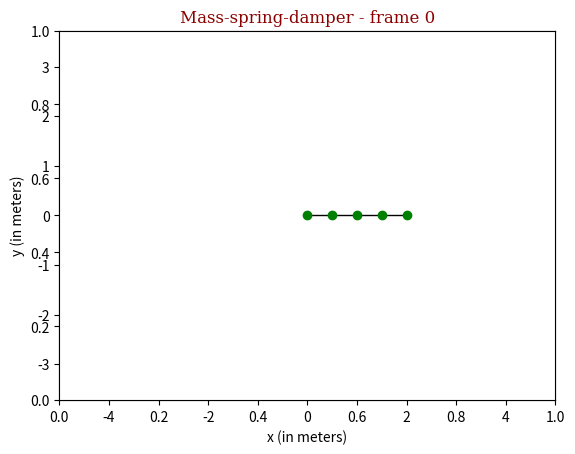
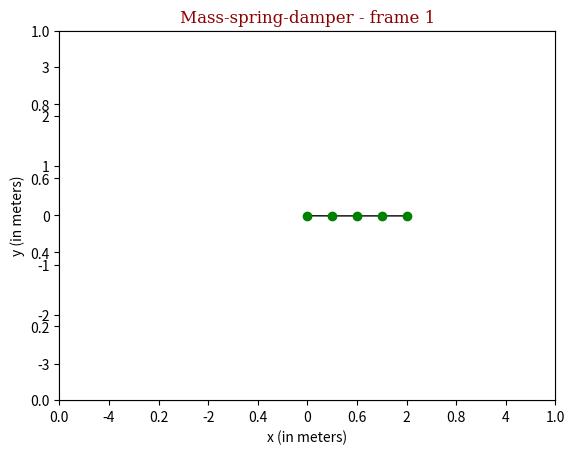
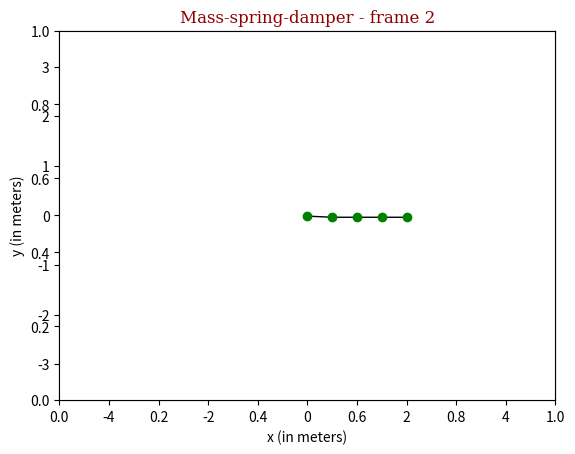
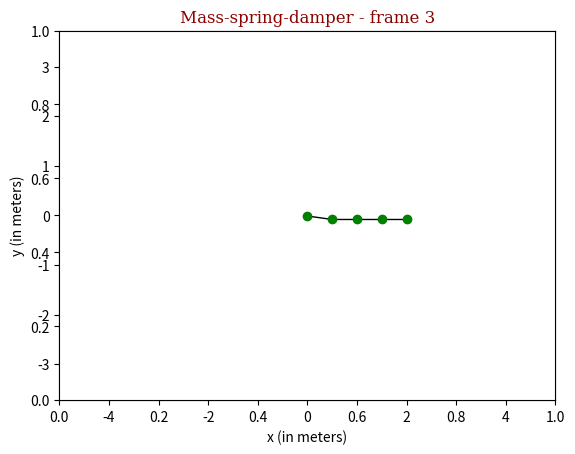
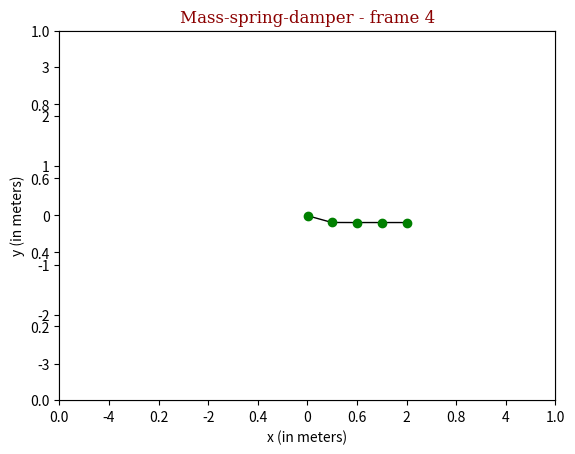
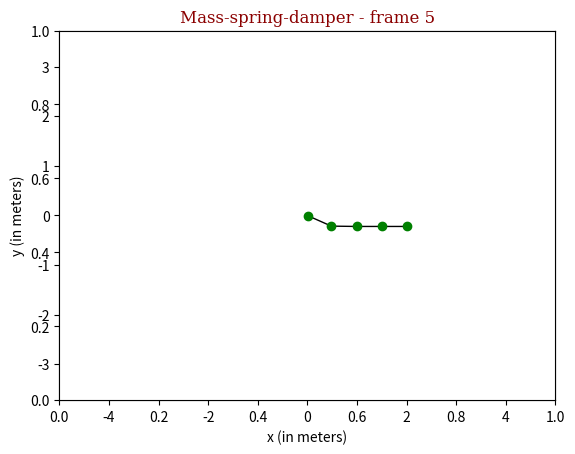
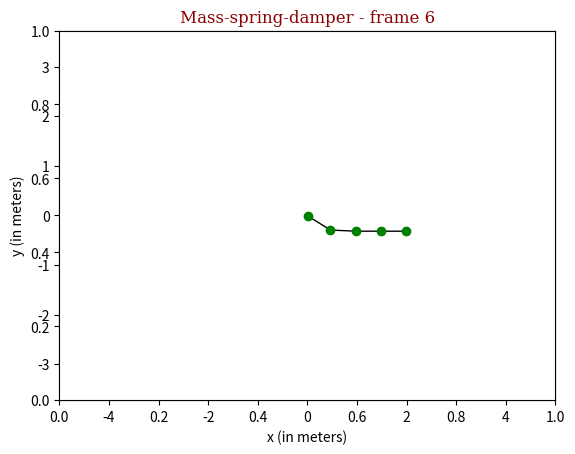
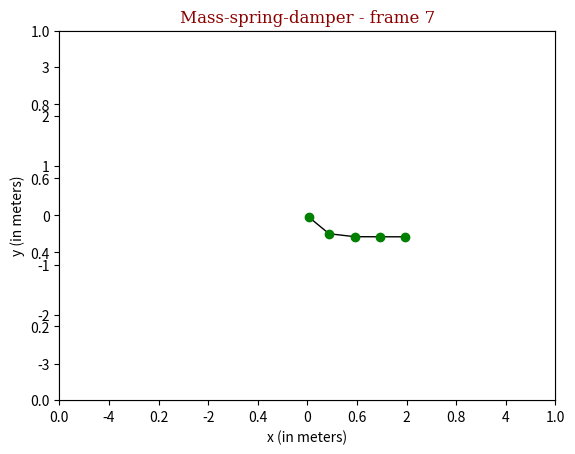
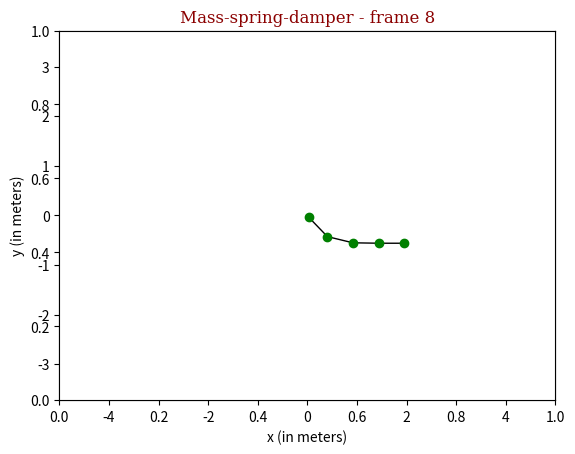
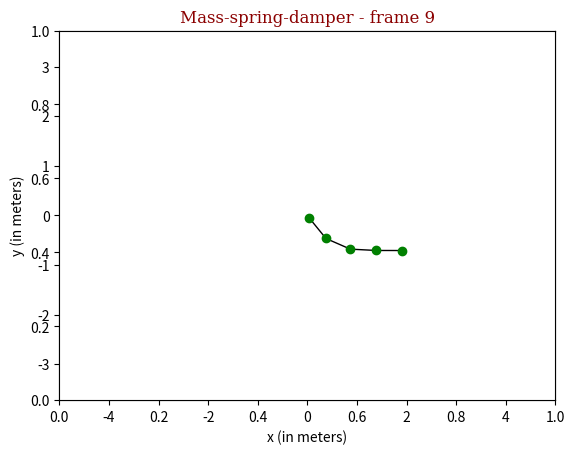
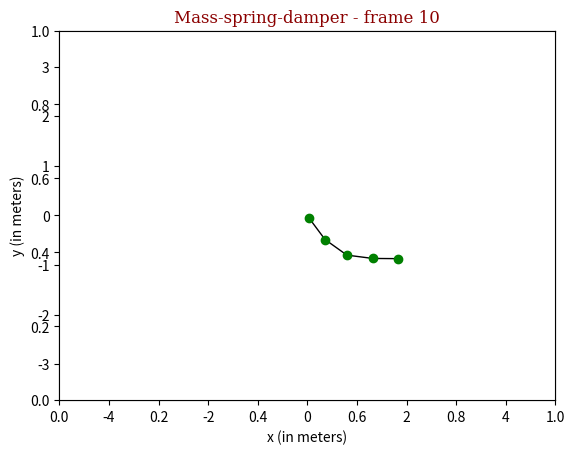
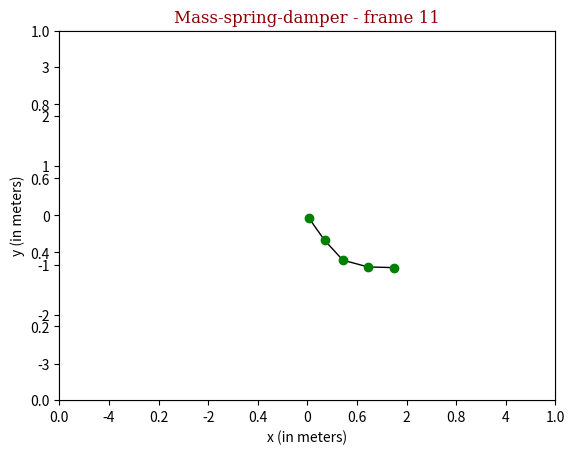
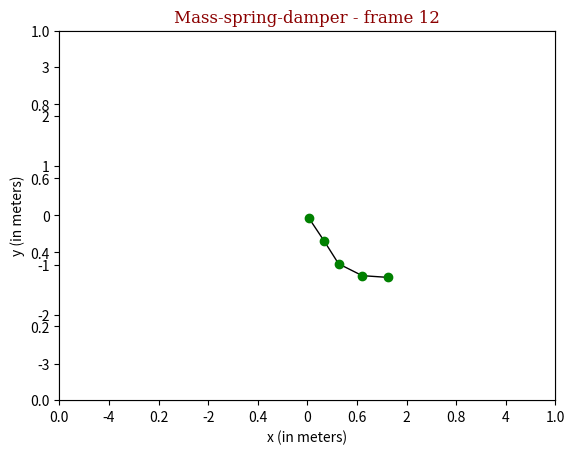
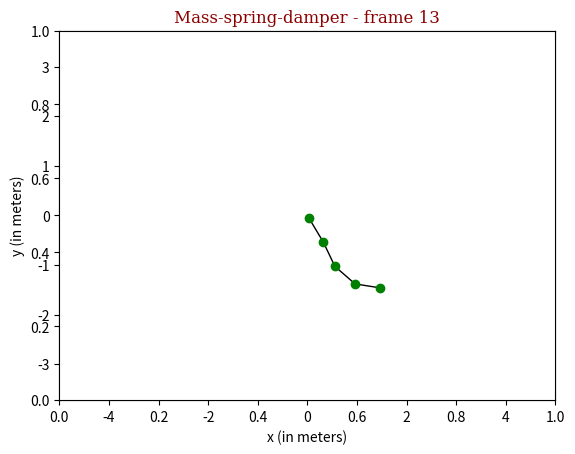
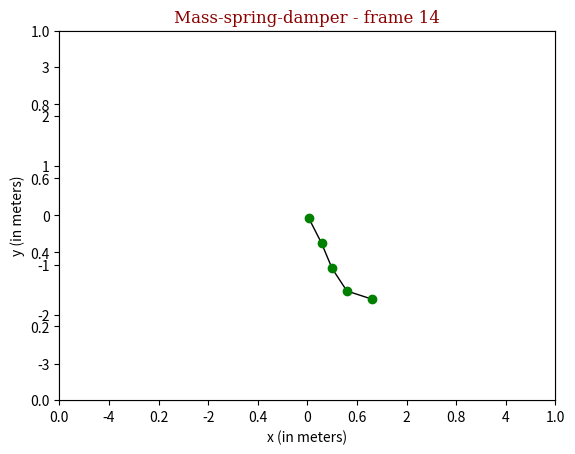
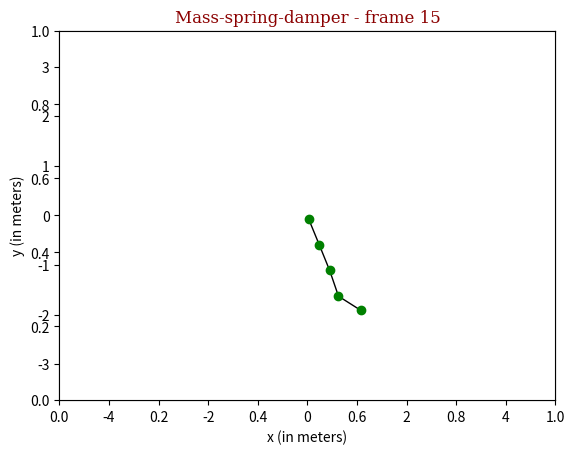

Write the Python code that produced these figures, in order.
"""
@author: Vincent Bonnet
@description : rod simulation with backward euler integrator
Implicit formulation and Conjugate Gradient (WIP)
"""

import numpy as np
import matplotlib.path as mpath
import matplotlib.patches as mpatches
import matplotlib.pyplot as plt

'''
 Global Constants
'''
ROD_ROOT_POS = (0., 0.) # in meters
ROD_NUM_SEGMENTS = 4
ROD_LENGTH = 2.0 # in meters
ROD_STIFFNESS = 1.0 # in newtons per meter (N/m)
ROD_DAMPING = 0.01
ROD_PARTICLE_MASS = 0.001 # in Kg
GRAVITY = (0.0, -9.81) # in meters per second^2
NUM_FRAME = 100;
FRAME_TIMESTEP = 1.0/24.0 # in seconds
NUM_SUBSTEP = 4 # number of substep per frame

'''
 Force Functions (Stretch and Damping)
'''
def stretchForce(x0, x1, rest, stiffness):
    direction = x0 - x1
    stretch = np.linalg.norm(direction)
    if (not np.isclose(stretch, 0.0)):
         direction /= stretch

    return direction * ((stretch - rest) * stiffness)

def dampingForce(x0, x1, v0, v1, damping):
    direction = x0 - x1
    stretch = np.linalg.norm(direction)
    if (not np.isclose(stretch, 0.0)):
        direction /= stretch
    relativeVelocity = v0 - v1
    return direction * (np.dot(relativeVelocity, direction) * damping)

'''
 Constraint Class
 Describes a constraint function and its first (gradient) and second (hessian) derivatives
'''
# Base Class Constraint
class BaseConstraint:
    def __init__(self, stiffness, damping, ids):
        self.stiffness = stiffness
        self.damping = damping
        self.ids = ids
        self.f = np.zeros((len(ids), 2)) # TODO - no need to store that - should be not be allocated in Baseconstraint
        self.dfdx = np.zeros((len(ids),2,2)) # TODO - no need to store that - should be not be allocated in Baseconstraint

    def applyForces(self, data):
        for i in range(len(self.ids)):
            data.f[self.ids[i]] += self.f[i]

    def computeForces(self, data):
        raise NotImplementedError(type(self).__name__ + " needs to implement the method 'computeForces'")

    def computeJacobians(self, data):
        raise NotImplementedError(type(self).__name__ + " needs to implement the method 'computeJacobians'")

    def getJacobian(self, data, fi, xj):
        raise NotImplementedError(type(self).__name__ + " needs to implement the method 'getJacobian'")

# Constraint between particle and static point
class AnchorSpringConstraint(BaseConstraint):
    def __init__(self, stiffness, damping, ids, targetPos, data):
       BaseConstraint.__init__(self, stiffness, damping, ids)
       self.restLength = np.linalg.norm(targetPos - data.x[self.ids[0]])
       self.targetPos = targetPos

    def computeForces(self, data):
        x = data.x[self.ids[0]]
        v = data.v[self.ids[0]]
        force = stretchForce(x, self.targetPos, self.restLength, self.stiffness)
        force += dampingForce(x, self.targetPos, v, (0,0), self.damping)
        self.f[0] = force * -1
    
    def computeJacobians(self, data):
        x = data.x[self.ids[0]]
        self.dfdx[0] = stretchNumericalJacobiandf0dx0(x,  self.targetPos, self.restLength, self.stiffness) * -1
        
    def getJacobian(self, data, fi, xj):
        return self.dfdx[0]

# Constraint between two particles
class SpringConstraint(BaseConstraint):
    def __init__(self, stiffness, damping, ids, data):
        BaseConstraint.__init__(self, stiffness, damping, ids)
        self.restLength = np.linalg.norm(data.x[ids[0]] - data.x[ids[1]])

    def computeForces(self, data):
        x0 = data.x[self.ids[0]]
        x1 = data.x[self.ids[1]]
        v0 = data.v[self.ids[0]]
        v1 = data.v[self.ids[1]]
        force = stretchForce(x0, x1, self.restLength, self.stiffness)
        force += dampingForce(x0, x1, v0, v1, self.damping)
        self.f[0] = force * -1
        self.f[1] = force

    def computeJacobians(self, data):
        x0 = data.x[self.ids[0]]
        x1 = data.x[self.ids[1]]
        self.dfdx[1] = stretchNumericalJacobiandf0dx0(x0, x1, self.restLength, self.stiffness)
        self.dfdx[0] = self.dfdx[1] * -1

    def getJacobian(self, data, fi, xj):
        #(df/dx)ji = (df/dx)ij = Jx 
        #(df/dx)ii = (df/dx)jj = -Jx
        if (fi == xj):
            return self.dfdx[0]
        return self.dfdx[1]

'''
 Chain Class
'''
class Chain:
    def __init__(self, root, length, numEdges, particleMass, stiffness, damping):
        # Parameters
        self.numEdges = numEdges
        self.numVertices = numEdges + 1
        # Initialize particle state
        self.x = np.ones((self.numVertices, 2)) # position
        self.v = np.zeros((self.numVertices, 2)) # velocity
        self.m = np.ones(self.numVertices) * particleMass# mass
        self.im = 1.0 / self.m # inverse mass
        self.f = np.zeros((self.numVertices, 2)) #  force
        self.dfdx = np.zeros((self.numVertices,2,2)) # jacobian  # TODO - not really good !
        
        # Set position : start the rod in a horizontal position
        axisx = np.linspace(root[0], root[0]+length, num=self.numVertices, endpoint=True)
        for i in range(self.numVertices):
            self.x[i] = (axisx[i], root[1])

        # Initialize constraints
        self.constraints = []
        self.constraints.append(AnchorSpringConstraint(stiffness, damping, [0], root, self))
        for i in range(self.numEdges):
            self.constraints.append(SpringConstraint(stiffness, damping, [i, i+1], self))


'''
 Jacobian Forces
  |dfx/dx   dfx/dy|
  |dfy/dx   dfy/dy|
'''
def stretchNumericalJacobiandf0dx0(x0, x1, rest, stiffness):
    stencilSize = 0.0001 # stencil size for the central difference
    jacobian = np.zeros(shape=(2,2))
    
    # Derivative respective to x
    rx0 = np.add(x0, [stencilSize, 0])
    lx0 = np.add(x0, [-stencilSize, 0])
    rforce0 = stretchForce(rx0, x1, rest, stiffness)
    lforce0 = stretchForce(lx0, x1, rest, stiffness)
    gradientX = (rforce0 - lforce0) / (stencilSize * 2.0)
    
    # Derivative respective to y
    bx0 = np.add(x0, [0, -stencilSize])
    tx0 = np.add(x0, [0, stencilSize])
    bforce0 = stretchForce(bx0, x1, rest, stiffness)
    tforce0 = stretchForce(tx0, x1, rest, stiffness)
    gradientY = (tforce0 - bforce0) / (stencilSize * 2.0)
    
    # Set jacobian with gradients
    jacobian[0, 0] = gradientX[0]
    jacobian[1, 0] = gradientX[1]
    jacobian[0, 1] = gradientY[0]
    jacobian[1, 1] = gradientY[1]
    
    return jacobian

'''
 Implicit Step
 Solve : 
     (M - h^2 * df/dx) * deltaV = h * (fo + h * df/dx * v0)
       A = (M - h^2 * df/dx)
       b = h * (fo + h * df/dx * v0)
     => A * deltaV = b <=> deltaV = A^-1 * b    
     deltaX = (v0 + deltaV) * h
     v = v + deltaV 
     x = x + deltaX
'''
def implicitStep(chain, dt, gravity):   
    chain.f.fill(0.0)
    chain.dfdx.fill(0.0)
    # Add gravity
    for i in range(chain.numVertices):
        chain.f[i] += np.multiply(gravity, chain.m[i])

    # Prepare forces and jacobians
    for constraint in chain.constraints:
        constraint.computeForces(chain)
        constraint.computeJacobians(chain)
        constraint.applyForces(chain)

    # Assemble the system (Ax=b) where x is the change of velocity
    # Assemble A = (M - h^2 * df/dx)
    A = np.zeros((chain.numVertices * 2, chain.numVertices * 2))
    for i in range(chain.numVertices):
        massMatrix = np.matlib.identity(2) * chain.m[i]
        A[i*2:i*2+2,i*2:i*2+2] = massMatrix
    
    dfdxMatrix = np.zeros((chain.numVertices * 2, chain.numVertices * 2))
    for constraint in chain.constraints:
        ids = constraint.ids
        for fi in range(len(constraint.ids)):
            for xj in range(len(constraint.ids)):
                Jx = constraint.getJacobian(chain, fi, xj)
                dfdxMatrix[ids[fi]*2:ids[fi]*2+2,ids[xj]*2:ids[xj]*2+2] -= (Jx * dt * dt)
        
    A += dfdxMatrix
    
    # Assemble b = h *( f0 + h * df/dx * v0)
    # (f0 * h) + (df/dx * v0 * h * h)
    b = np.zeros((chain.numVertices * 2, 1))
    for i in range(chain.numVertices):
        b[i*2:i*2+2] += (np.reshape(chain.f[i], (2,1)) * dt)
    
    for constraint in chain.constraints:
        ids = constraint.ids
        for xi in range(len(constraint.ids)):
            fi = xi
            Jx = constraint.getJacobian(chain, fi, xi)
            b[fi*2:fi*2+2] += np.reshape(np.matmul(chain.v[ids[xi]], Jx), (2,1)) * dt * dt

    # Solve the system (Ax=b)
    deltaVArray = np.linalg.solve(A, b)
       
    # Advect
    for i in range(chain.numVertices):
        deltaV = [float(deltaVArray[i*2]), float(deltaVArray[i*2+1])]
        deltaX = (chain.v[i] + deltaV) * dt
        chain.v[i] += deltaV
        chain.x[i] += deltaX

'''
 Semi Implicit Step
'''
def semiImplicitStep(chain, dt, gravity):
    chain.f.fill(0.0)
    # Add gravity
    for i in range(chain.numVertices):
        chain.f[i] += np.multiply(gravity, chain.m[i])

    # Compute and add internal forces
    for constraint in chain.constraints:
        constraint.computeForces(chain)
        constraint.applyForces(chain)

    # Integrator
    for i in range(chain.numVertices):
        chain.v[i] += chain.f[i] * chain.im[i] * dt
        chain.x[i] += chain.v[i] * dt

'''
 Draw
'''
def draw(chain, frameId):
    font = {'family': 'serif',
        'color':  'darkred',
        'weight': 'normal',
        'size': 12,
        }

    fig = plt.figure()
    plt.xlabel('x (in meters)')
    plt.ylabel('y (in meters)')
    plt.title('Mass-spring-damper - frame ' + str(frameId), fontdict=font)

    # Draw segments
    Path = mpath.Path
    pathVerts = chain.x
    pathCodes = [Path.MOVETO]
    
    for i in range(chain.numEdges): 
        pathCodes.append(Path.LINETO)
    
    path = Path(pathVerts, pathCodes)
    
    ax = fig.add_subplot(111)
    patch = mpatches.PathPatch(path, lw=1, fill=False)
    ax.add_patch(patch)
    ax.axis('equal')
    ax.set_xlim(-5,5)
    ax.set_ylim(-5,5)

    # Draw vertices
    x, y = zip(*path.vertices)
    line, = ax.plot(x, y, 'go')
    
    plt.show()

'''
 Execute
'''
chain = Chain(ROD_ROOT_POS, ROD_LENGTH, ROD_NUM_SEGMENTS, ROD_PARTICLE_MASS, ROD_STIFFNESS, ROD_DAMPING)
draw(chain, 0)

for frameId in range(1, NUM_FRAME+1): 
    print("")
    dt = FRAME_TIMESTEP / NUM_SUBSTEP
    for substepId in range(NUM_SUBSTEP): 
        semiImplicitStep(chain, dt, GRAVITY)
        #implicitStep(chain, dt, GRAVITY)
    draw(chain, frameId)
